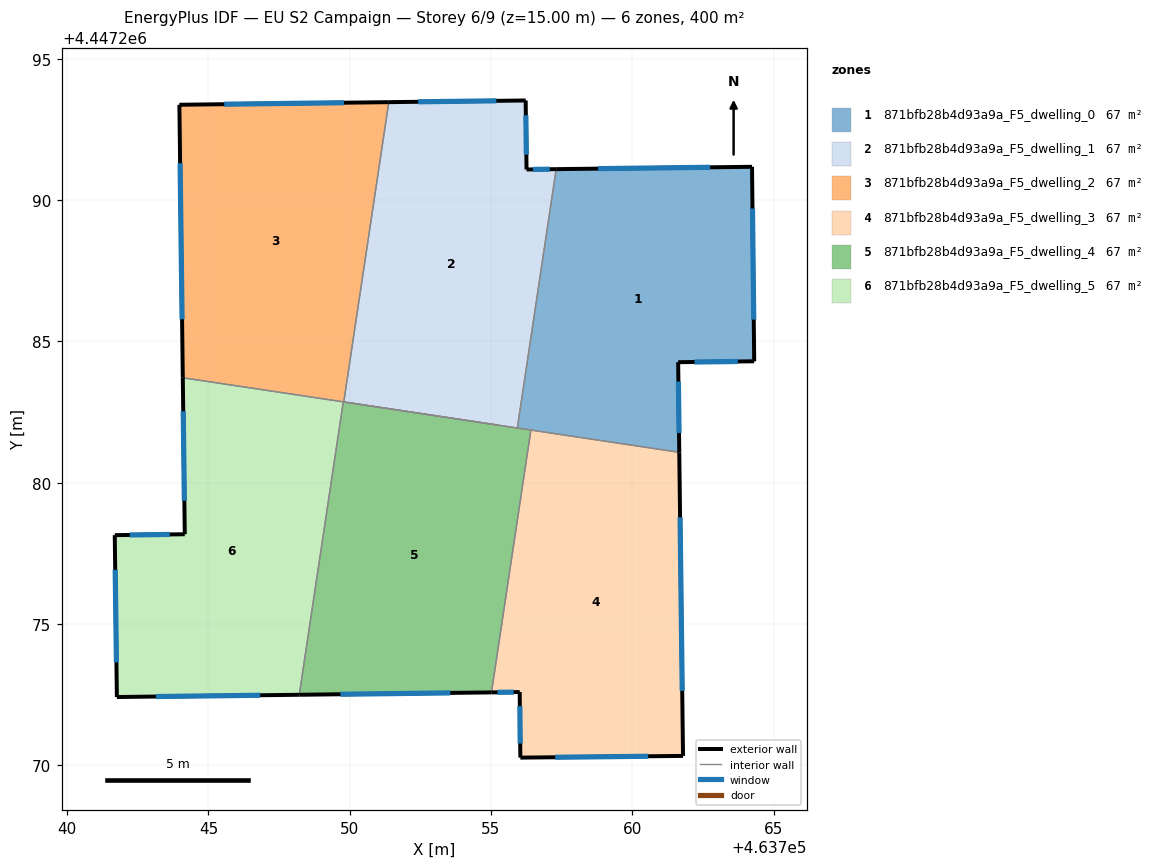
=== STOREY PLAN SPEC (per zone: floor XY polygon, exterior-wall plan segments, windows/doors) ===
zone 1: 871bfb28b4d93a9a_F5_dwelling_0  (66.7 m²)
  floor: (463764.24, 4447291.18) (463764.31, 4447284.29) (463761.62, 4447284.26) (463761.66, 4447281.07) (463755.93, 4447281.93) (463757.31, 4447291.09)
  exterior wall: (463761.66, 4447281.07) – (463761.62, 4447284.26)  [3.2 m]
    window: (463761.65, 4447281.76) – (463761.63, 4447283.58)  [3.1 m²]
  exterior wall: (463764.24, 4447291.18) – (463757.31, 4447291.09)  [6.9 m]
    window: (463762.75, 4447291.16) – (463758.79, 4447291.11)  [6.8 m²]
  exterior wall: (463764.31, 4447284.29) – (463764.24, 4447291.18)  [6.9 m]
    window: (463764.30, 4447285.77) – (463764.25, 4447289.70)  [6.7 m²]
  exterior wall: (463761.62, 4447284.26) – (463764.31, 4447284.29)  [2.7 m]
    window: (463762.20, 4447284.27) – (463763.74, 4447284.29)  [2.6 m²]
  interior walls: 3
zone 2: 871bfb28b4d93a9a_F5_dwelling_1  (66.7 m²)
  floor: (463756.23, 4447293.52) (463756.26, 4447291.08) (463757.31, 4447291.09) (463755.93, 4447281.93) (463749.79, 4447282.86) (463751.38, 4447293.46)
  exterior wall: (463756.23, 4447293.52) – (463751.38, 4447293.46)  [4.8 m]
    window: (463755.19, 4447293.51) – (463752.42, 4447293.48)  [4.7 m²]
  exterior wall: (463756.26, 4447291.08) – (463756.23, 4447293.52)  [2.4 m]
    window: (463756.25, 4447291.61) – (463756.23, 4447293.00)  [2.4 m²]
  exterior wall: (463757.31, 4447291.09) – (463756.26, 4447291.08)  [1.0 m]
    window: (463757.08, 4447291.09) – (463756.48, 4447291.08)  [1.0 m²]
  interior walls: 3
zone 3: 871bfb28b4d93a9a_F5_dwelling_2  (66.7 m²)
  floor: (463751.38, 4447293.46) (463749.79, 4447282.86) (463744.09, 4447283.71) (463743.97, 4447293.37)
  exterior wall: (463743.97, 4447293.37) – (463744.09, 4447283.71)  [9.7 m]
    window: (463744.00, 4447291.30) – (463744.07, 4447285.78)  [9.5 m²]
  exterior wall: (463751.38, 4447293.46) – (463743.97, 4447293.37)  [7.4 m]
    window: (463749.80, 4447293.44) – (463745.56, 4447293.39)  [7.3 m²]
  interior walls: 5
zone 4: 871bfb28b4d93a9a_F5_dwelling_3  (66.7 m²)
  floor: (463761.66, 4447281.07) (463761.79, 4447270.33) (463756.04, 4447270.27) (463756.02, 4447272.59) (463755.02, 4447272.58) (463756.41, 4447281.86)
  exterior wall: (463761.79, 4447270.33) – (463761.66, 4447281.07)  [10.7 m]
    window: (463761.77, 4447272.63) – (463761.69, 4447278.77)  [10.5 m²]
  exterior wall: (463756.04, 4447270.27) – (463761.79, 4447270.33)  [5.8 m]
    window: (463757.27, 4447270.28) – (463760.56, 4447270.32)  [5.6 m²]
  exterior wall: (463756.02, 4447272.59) – (463756.04, 4447270.27)  [2.3 m]
    window: (463756.02, 4447272.09) – (463756.03, 4447270.77)  [2.3 m²]
  exterior wall: (463755.02, 4447272.58) – (463756.02, 4447272.59)  [1.0 m]
    window: (463755.23, 4447272.58) – (463755.80, 4447272.59)  [1.0 m²]
  interior walls: 2
zone 5: 871bfb28b4d93a9a_F5_dwelling_4  (66.7 m²)
  floor: (463756.41, 4447281.86) (463755.02, 4447272.58) (463748.22, 4447272.50) (463749.77, 4447282.86)
  exterior wall: (463748.22, 4447272.50) – (463755.02, 4447272.58)  [6.8 m]
    window: (463749.67, 4447272.51) – (463753.56, 4447272.56)  [6.7 m²]
  interior walls: 5
zone 6: 871bfb28b4d93a9a_F5_dwelling_5  (66.7 m²)
  floor: (463749.77, 4447282.86) (463748.22, 4447272.50) (463741.76, 4447272.42) (463741.69, 4447278.14) (463744.16, 4447278.17) (463744.09, 4447283.71)
  exterior wall: (463744.09, 4447283.71) – (463744.16, 4447278.17)  [5.5 m]
    window: (463744.11, 4447282.53) – (463744.15, 4447279.36)  [5.4 m²]
  exterior wall: (463741.76, 4447272.42) – (463748.22, 4447272.50)  [6.5 m]
    window: (463743.14, 4447272.43) – (463746.83, 4447272.48)  [6.3 m²]
  exterior wall: (463741.69, 4447278.14) – (463741.76, 4447272.42)  [5.7 m]
    window: (463741.70, 4447276.92) – (463741.75, 4447273.64)  [5.6 m²]
  exterior wall: (463744.16, 4447278.17) – (463741.69, 4447278.14)  [2.5 m]
    window: (463743.63, 4447278.17) – (463742.22, 4447278.15)  [2.4 m²]
  interior walls: 2

=== DERIVED (storey summary) ===
Building: EU S2 Campaign
Storey: 6 of 9  (floor level z = 15.00 m)
Storey gross floor area: 400.1 m²
Zones on this storey: 6
  - 871bfb28b4d93a9a_F5_dwelling_0: floor 66.7 m²; exterior wall 19.7 m (59.1 m²); 4 window(s) 19.3 m²; WWR 32.7%
  - 871bfb28b4d93a9a_F5_dwelling_1: floor 66.7 m²; exterior wall 8.3 m (25.0 m²); 3 window(s) 8.2 m²; WWR 32.7%
  - 871bfb28b4d93a9a_F5_dwelling_2: floor 66.7 m²; exterior wall 17.1 m (51.2 m²); 2 window(s) 16.7 m²; WWR 32.7%
  - 871bfb28b4d93a9a_F5_dwelling_3: floor 66.7 m²; exterior wall 19.8 m (59.5 m²); 4 window(s) 19.4 m²; WWR 32.7%
  - 871bfb28b4d93a9a_F5_dwelling_4: floor 66.7 m²; exterior wall 6.8 m (20.4 m²); 1 window(s) 6.7 m²; WWR 32.7%
  - 871bfb28b4d93a9a_F5_dwelling_5: floor 66.7 m²; exterior wall 20.2 m (60.6 m²); 4 window(s) 19.8 m²; WWR 32.7%
Zone adjacency (shared interzone walls):
  - 871bfb28b4d93a9a_F5_dwelling_0 ↔ 871bfb28b4d93a9a_F5_dwelling_1
  - 871bfb28b4d93a9a_F5_dwelling_0 ↔ 871bfb28b4d93a9a_F5_dwelling_3
  - 871bfb28b4d93a9a_F5_dwelling_0 ↔ 871bfb28b4d93a9a_F5_dwelling_4
  - 871bfb28b4d93a9a_F5_dwelling_1 ↔ 871bfb28b4d93a9a_F5_dwelling_2
  - 871bfb28b4d93a9a_F5_dwelling_1 ↔ 871bfb28b4d93a9a_F5_dwelling_4
  - 871bfb28b4d93a9a_F5_dwelling_2 ↔ 871bfb28b4d93a9a_F5_dwelling_4
  - 871bfb28b4d93a9a_F5_dwelling_2 ↔ 871bfb28b4d93a9a_F5_dwelling_5
  - 871bfb28b4d93a9a_F5_dwelling_3 ↔ 871bfb28b4d93a9a_F5_dwelling_4
  - 871bfb28b4d93a9a_F5_dwelling_4 ↔ 871bfb28b4d93a9a_F5_dwelling_5